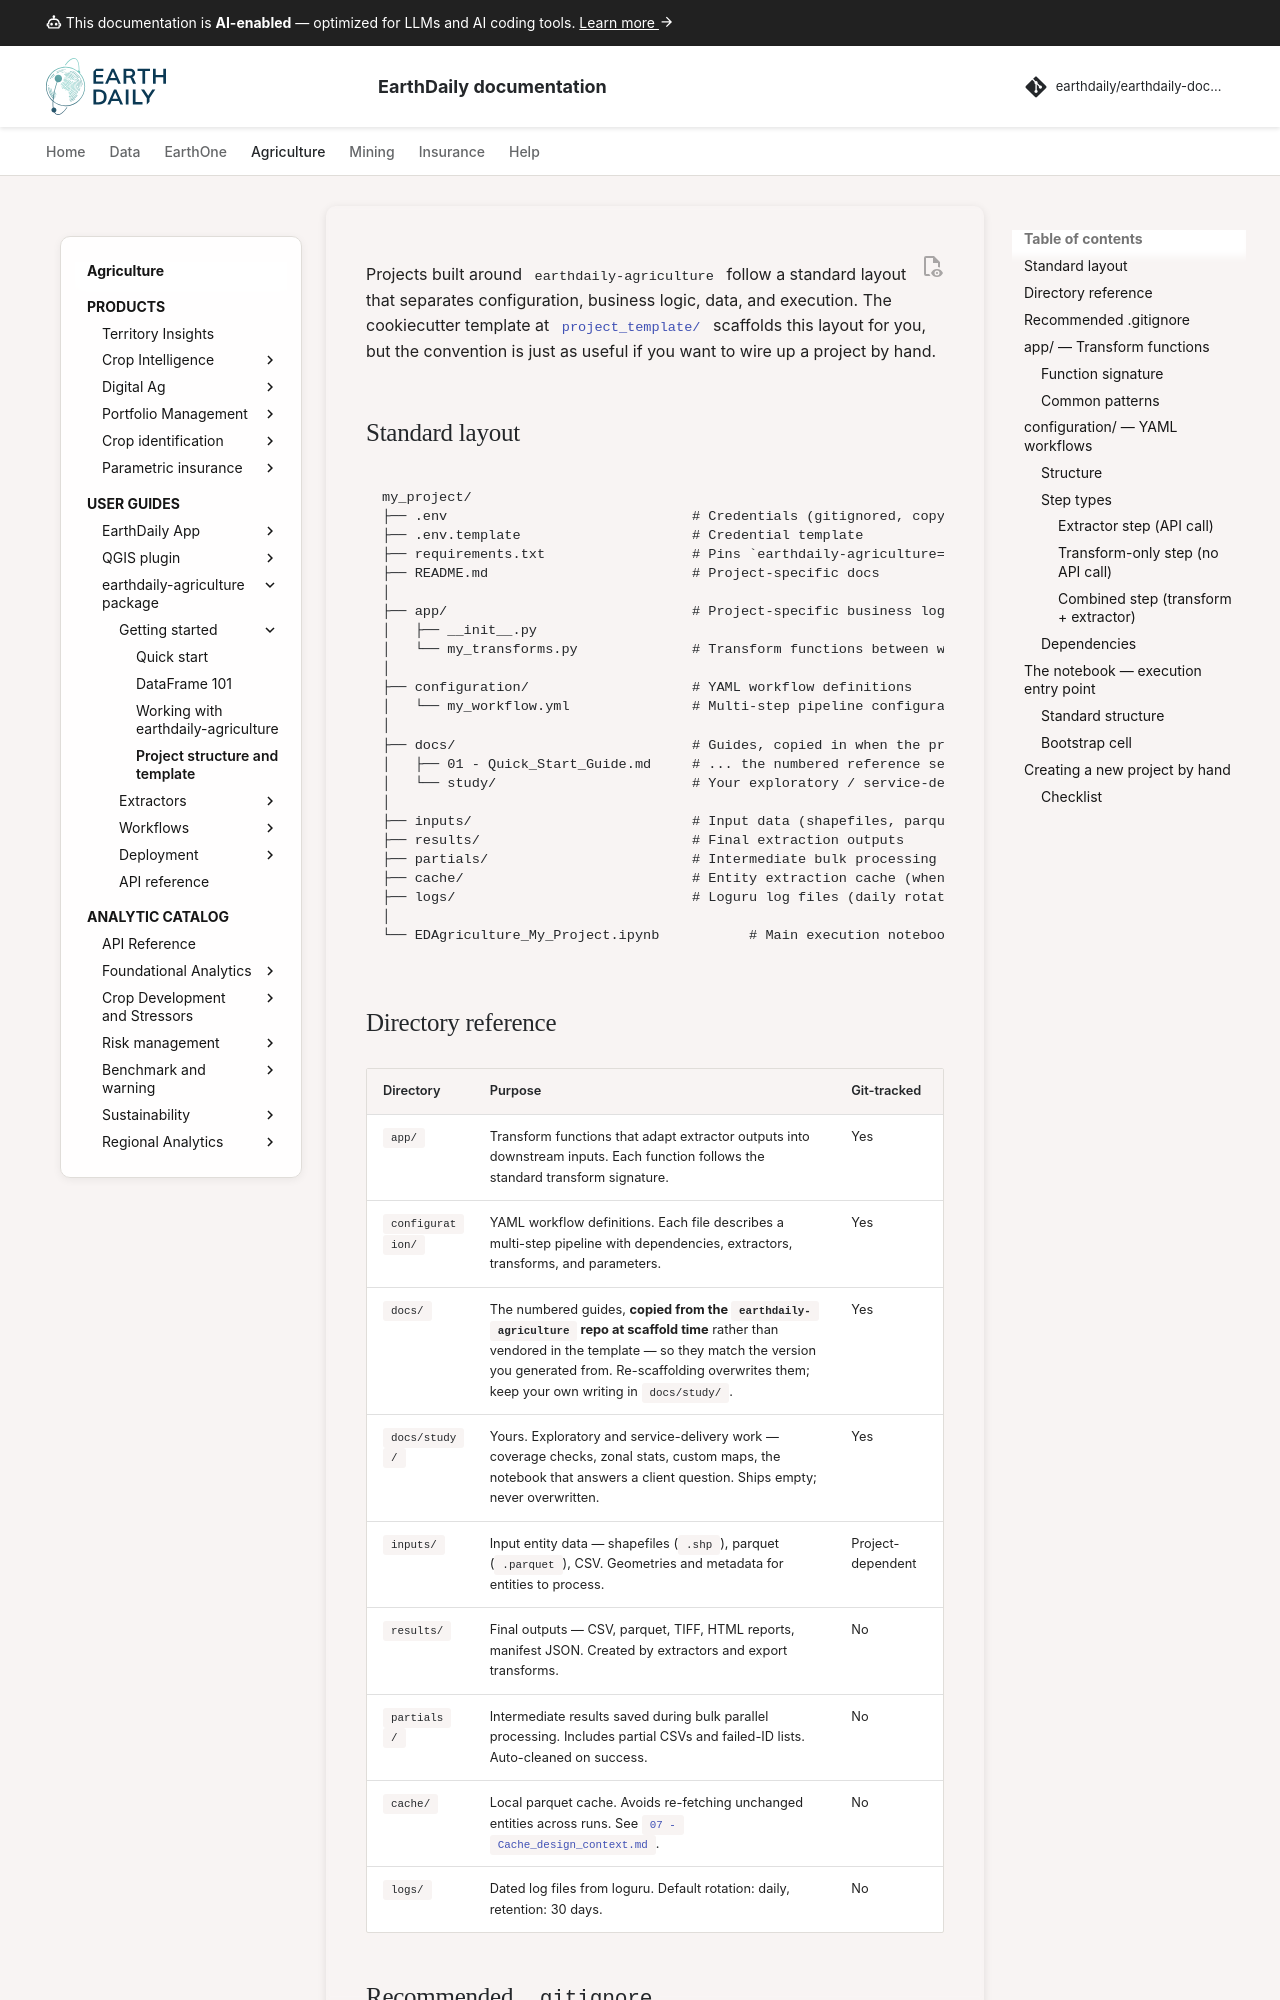

repository: earthdaily/earthdaily-documentation · page: agro/earthdaily-agriculture-client/10 - Project_structure_and_template/index.html · generator: mkdocs

---
title: Project structure and template
description: The canonical project layout for an earthdaily-agriculture extraction project, what each directory holds, and how the YAML workflows + transform layer fit together.
#icon: material/folder-multiple-outline
keywords:
  - project structure
  - cookiecutter
  - app
  - transforms
  - workflow yaml
  - layout
---

# Project structure

Projects built around `earthdaily-agriculture` follow a standard layout that separates configuration, business logic, data, and execution. The cookiecutter template at [`project_template/`](https://github.com/earthdaily/earthdaily-agriculture/tree/main/project_template) scaffolds this layout for you, but the convention is just as useful if you want to wire up a project by hand.

## Standard layout

```
my_project/
├── .env                              # Credentials (gitignored, copy from .env.template)
├── .env.template                     # Credential template
├── requirements.txt                  # Pins `earthdaily-agriculture==X.Y.Z` and your project deps
├── README.md                         # Project-specific docs
│
├── app/                              # Project-specific business logic
│   ├── __init__.py
│   └── my_transforms.py              # Transform functions between workflow steps
│
├── configuration/                    # YAML workflow definitions
│   └── my_workflow.yml               # Multi-step pipeline configuration
│
├── docs/                             # Guides, copied in when the project is scaffolded
│   ├── 01 - Quick_Start_Guide.md     # ... the numbered reference set
│   └── study/                        # Your exploratory / service-delivery notebooks
│
├── inputs/                           # Input data (shapefiles, parquet, CSV)
├── results/                          # Final extraction outputs
├── partials/                         # Intermediate bulk processing results
├── cache/                            # Entity extraction cache (when enabled)
├── logs/                             # Loguru log files (daily rotation)
│
└── EDAgriculture_My_Project.ipynb           # Main execution notebook
```
